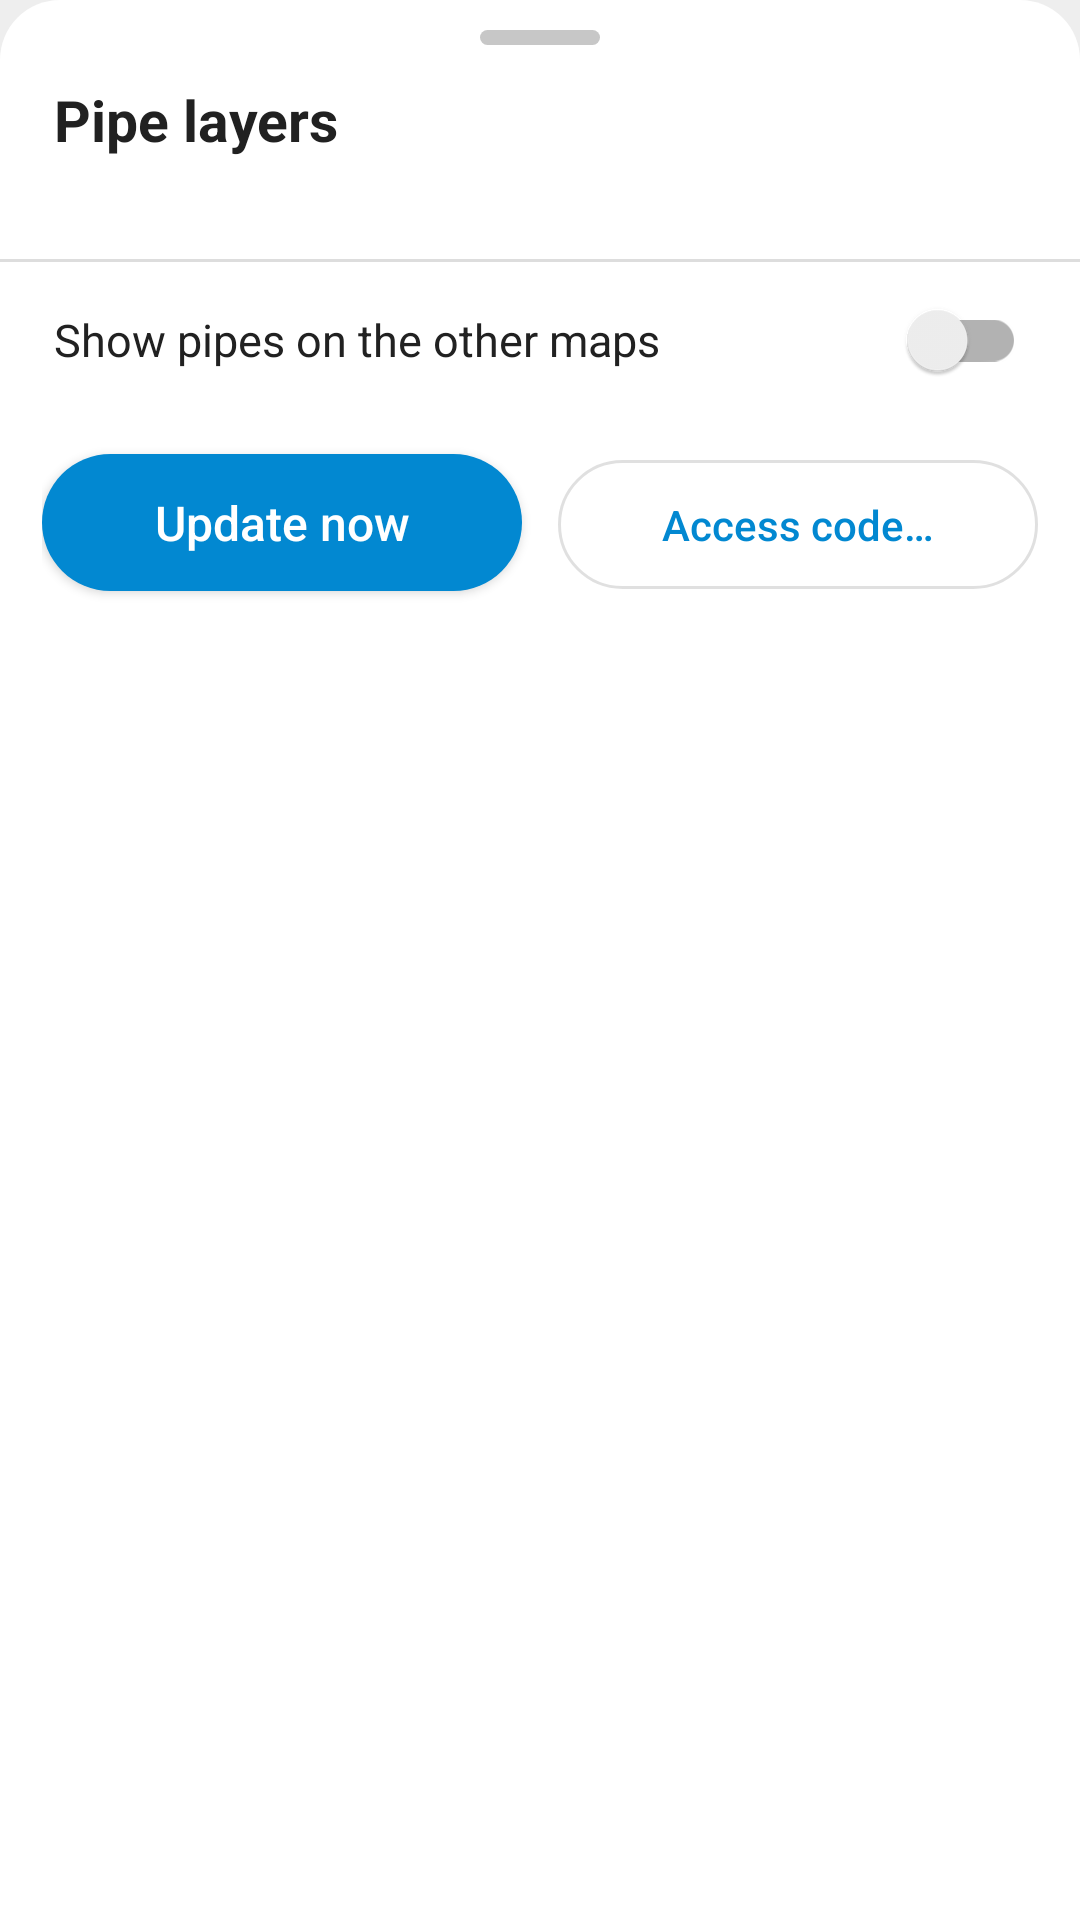

Layout XML and referenced resources for this Android screen:
<!-- AndroidManifest.xml: application theme AppTheme -->
<!-- res/layout/sheet_pipe_layers.xml -->
<?xml version="1.0" encoding="utf-8"?>
<androidx.core.widget.NestedScrollView xmlns:android="http://schemas.android.com/apk/res/android"
    xmlns:app="http://schemas.android.com/apk/res-auto"
    android:layout_width="match_parent"
    android:layout_height="wrap_content"
    android:background="@drawable/bg_sheet">

    <LinearLayout
        android:layout_width="match_parent"
        android:layout_height="wrap_content"
        android:orientation="vertical"
        android:paddingBottom="16dp">

        <View
            android:layout_width="40dp"
            android:layout_height="5dp"
            android:layout_gravity="center_horizontal"
            android:layout_marginTop="10dp"
            android:background="@drawable/bg_drag_handle" />

        <TextView
            style="@style/SheetTitle"
            android:layout_marginStart="18dp"
            android:layout_marginTop="12dp"
            android:text="@string/pipe_layers" />

        <TextView
            android:id="@+id/tv_source"
            android:layout_width="match_parent"
            android:layout_height="wrap_content"
            android:layout_marginStart="18dp"
            android:layout_marginEnd="18dp"
            android:textColor="@color/text_secondary"
            android:textSize="13sp" />

        <LinearLayout
            android:id="@+id/groups"
            android:layout_width="match_parent"
            android:layout_height="wrap_content"
            android:layout_marginTop="8dp"
            android:orientation="vertical" />

        <View style="@style/Divider" android:layout_marginTop="8dp" />

        <androidx.appcompat.widget.SwitchCompat
            android:id="@+id/switch_on_maps"
            android:layout_width="match_parent"
            android:layout_height="wrap_content"
            android:minHeight="52dp"
            android:paddingStart="18dp"
            android:paddingEnd="18dp"
            android:text="@string/pipe_on_maps"
            android:textColor="@color/text_primary"
            android:textSize="15sp" />

        <LinearLayout
            android:layout_width="match_parent"
            android:layout_height="wrap_content"
            android:layout_marginTop="6dp"
            android:orientation="horizontal"
            android:paddingStart="14dp"
            android:paddingEnd="14dp">

            <com.google.android.material.button.MaterialButton
                android:id="@+id/btn_sync_now"
                style="@style/commonButton"
                android:layout_width="0dp"
                android:layout_height="wrap_content"
                android:layout_marginEnd="6dp"
                android:layout_weight="1"
                android:text="@string/pipe_sync_now"
                app:icon="@drawable/ic_sync" />

            <com.google.android.material.button.MaterialButton
                android:id="@+id/btn_code"
                style="@style/AppButton.Outlined"
                android:layout_width="0dp"
                android:layout_height="wrap_content"
                android:layout_marginStart="6dp"
                android:layout_weight="1"
                android:paddingTop="12dp"
                android:paddingBottom="12dp"
                android:text="@string/pipe_change_code"
                app:cornerRadius="24dp" />
        </LinearLayout>
    </LinearLayout>
</androidx.core.widget.NestedScrollView>
<!-- resources referenced by this layout -->
<resources>
  <color name="text_primary">#212121</color>
  <color name="text_secondary">#6E6E6E</color>
  <!-- drawable bg_drag_handle (drawable) -->
  <?xml version="1.0" encoding="utf-8"?>
  <shape xmlns:android="http://schemas.android.com/apk/res/android" android:shape="rectangle">
      <solid android:color="@color/input_stroke" />
      <corners android:radius="3dp" />
  </shape>
  <!-- drawable bg_sheet (drawable) -->
  <?xml version="1.0" encoding="utf-8"?>
  <shape xmlns:android="http://schemas.android.com/apk/res/android" android:shape="rectangle">
      <solid android:color="@color/sheet_bg" />
      <corners android:topLeftRadius="20dp" android:topRightRadius="20dp" />
  </shape>
  <string name="pipe_change_code">Access code…</string>
  <string name="pipe_layers">Pipe layers</string>
  <string name="pipe_on_maps">Show pipes on the other maps</string>
  <string name="pipe_sync_now">Update now</string>
  <style name="AppButton.Outlined" parent="Widget.MaterialComponents.Button.OutlinedButton">
          <item name="android:textAllCaps">false</item>
          <item name="android:letterSpacing">0</item>
      </style>
  <style name="Divider">
          <item name="android:layout_width">match_parent</item>
          <item name="android:layout_height">1dp</item>
          <item name="android:background">@color/divider</item>
      </style>
  <style name="SheetTitle">
          <item name="android:layout_width">wrap_content</item>
          <item name="android:layout_height">wrap_content</item>
          <item name="android:textSize">19sp</item>
          <item name="android:textStyle">bold</item>
          <item name="android:textColor">@color/text_primary</item>
      </style>
  <style name="commonButton" parent="Widget.MaterialComponents.Button">
          <item name="android:letterSpacing">0</item>
          <item name="android:textAllCaps">false</item>
          <item name="android:textSize">16sp</item>
          <item name="cornerRadius">24dp</item>
          <item name="android:paddingTop">12dp</item>
          <item name="android:paddingBottom">12dp</item>
          <item name="backgroundTint">@color/colorAccent</item>
          <item name="android:textColor">@color/white</item>
      </style>
  <color name="input_stroke">#C7C7C7</color>
  <color name="sheet_bg">#FFFFFF</color>
  <color name="divider">#DDDDDD</color>
  <color name="colorAccent">#0288D1</color>
  <color name="white">#FFFFFF</color>
  <color name="colorPrimary">#0288D1</color>
  <color name="colorPrimaryDark">#01579B</color>
  <color name="screen_bg">#EEEEEE</color>
  <style name="AppTheme.BottomSheetDialog" parent="ThemeOverlay.MaterialComponents.DayNight.BottomSheetDialog">
          <item name="bottomSheetStyle">@style/AppTheme.BottomSheet</item>
          <item name="android:windowSoftInputMode">adjustResize</item>
      </style>
  <style name="AppButton" parent="Widget.MaterialComponents.Button">
          <item name="android:textAllCaps">false</item>
          <item name="android:letterSpacing">0</item>
      </style>
  <style name="AppButton.Text" parent="Widget.MaterialComponents.Button.TextButton">
          <item name="android:letterSpacing">0</item>
      </style>
  <style name="AppExtendedFab" parent="Widget.MaterialComponents.ExtendedFloatingActionButton.Icon">
          <item name="android:textAllCaps">false</item>
          <item name="android:letterSpacing">0</item>
      </style>
  <style name="AppTheme.BottomSheet" parent="Widget.MaterialComponents.BottomSheet.Modal">
          <item name="backgroundTint">@android:color/transparent</item>
          <item name="android:background">@android:color/transparent</item>
      </style>
</resources>
